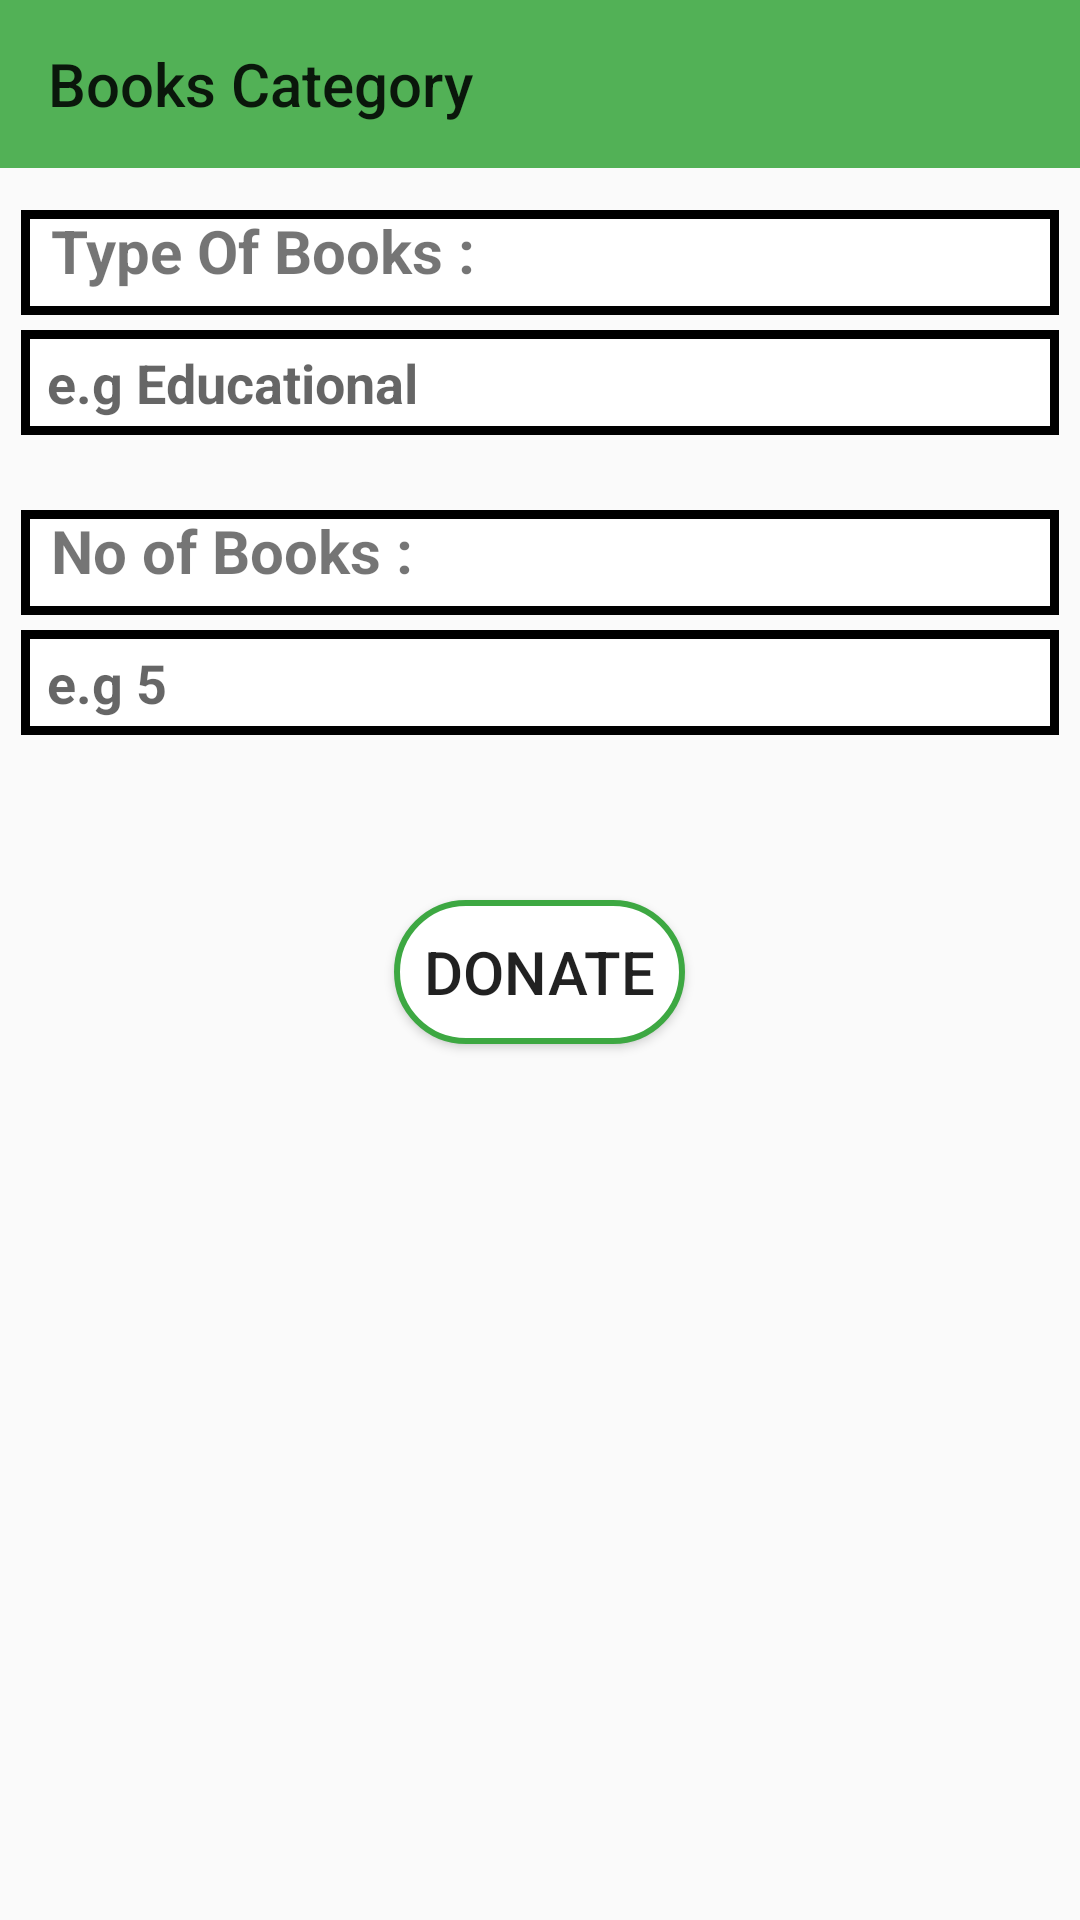

Produce the Android XML layout that renders to this screen, including the resource entries it uses.
<!-- AndroidManifest.xml: application theme Theme.Yogdaan -->
<!-- res/layout/activity_books_category_list.xml -->
<?xml version="1.0" encoding="utf-8"?>
<RelativeLayout
    xmlns:android="http://schemas.android.com/apk/res/android"
    xmlns:app="http://schemas.android.com/apk/res-auto"
    xmlns:tools="http://schemas.android.com/tools"
    android:layout_width="match_parent"
    android:layout_height="match_parent"
    tools:context=".BooksCategoryList">

    <androidx.appcompat.widget.Toolbar
        android:layout_width="match_parent"
        android:layout_height="?actionBarSize"
        style="?actionBarStyle"
        android:id="@+id/bookscategorytoolbar"
        app:title="Books Category"
        android:background="#52B156"
        />

    <TextView
        android:layout_width="match_parent"
        android:layout_height="35dp"
        android:text="  Type Of Books :  "
        android:background="@drawable/border1"
        android:layout_marginRight="7dp"
        android:layout_marginLeft="7dp"
        android:textSize="20dp"
        android:textStyle="bold"
        android:layout_marginTop="70dp" />

    <EditText
        android:layout_width="match_parent"
        android:layout_height="35dp"
        android:layout_marginTop="110dp"
        android:layout_marginLeft="7dp"
        android:layout_marginRight="7dp"
        android:textStyle="bold"
        android:background="@drawable/border1"
        android:id="@+id/booktype"
        android:hint="  e.g Educational  "/>

    <TextView
        android:layout_width="match_parent"
        android:layout_height="35dp"
        android:text="  No of Books :  "
        android:textStyle="bold"
        android:layout_marginRight="7dp"
        android:layout_marginLeft="7dp"
        android:background="@drawable/border1"
        android:textSize="20dp"
        android:layout_marginTop="170dp"
        />

    <EditText
        android:layout_width="match_parent"
        android:layout_height="35dp"
        android:inputType="number"
        android:background="@drawable/border1"
        android:layout_marginLeft="7dp"
        android:layout_marginRight="7dp"
        android:layout_marginTop="210dp"
        android:id="@+id/noofbooks"
        android:textStyle="bold"
        android:hint="  e.g 5  "/>

    <Button
        android:layout_width="wrap_content"
        android:layout_height="wrap_content"
        android:text="  DONATE  "
        android:textSize="20dp"
        android:background="@drawable/border"
        android:id="@+id/booksdonate"
        android:layout_marginTop="300dp"
        android:layout_centerHorizontal="true"/>


</RelativeLayout>
<!-- resources referenced by this layout -->
<resources>
  <!-- drawable border (drawable) -->
  <?xml version="1.0" encoding="utf-8"?>
  <shape xmlns:android="http://schemas.android.com/apk/res/android"
      android:shape="rectangle">
      <solid
          android:color="@color/white"/>
      <corners
          android:radius="40dp"/>
      <stroke
          android:color="@color/Green"
          android:width="2dp"/>>
  
  </shape>
  <!-- drawable border1 (drawable) -->
  <?xml version="1.0" encoding="utf-8"?>
  <shape
      xmlns:android="http://schemas.android.com/apk/res/android"
      android:shape="rectangle">
  
      <solid
          android:color="@color/white"/>
  
      <stroke
          android:color="@color/black"
          android:width="3dp"/>
  </shape>
  <style name="Theme.Yogdaan" parent="Base.Theme.Yogdaan" />
  <color name="white">#FFFFFFFF</color>
  <color name="Green">#3DA842</color>
  <color name="black">#FF000000</color>
  <style name="Base.Theme.Yogdaan" parent="Theme.AppCompat.Light.NoActionBar">
          
          
          <item name="colorPrimary">@color/lavendar</item>
          <item name="colorPrimaryVariant">@color/lavendar</item>
      </style>
  <color name="lavendar">#8692F7</color>
</resources>
